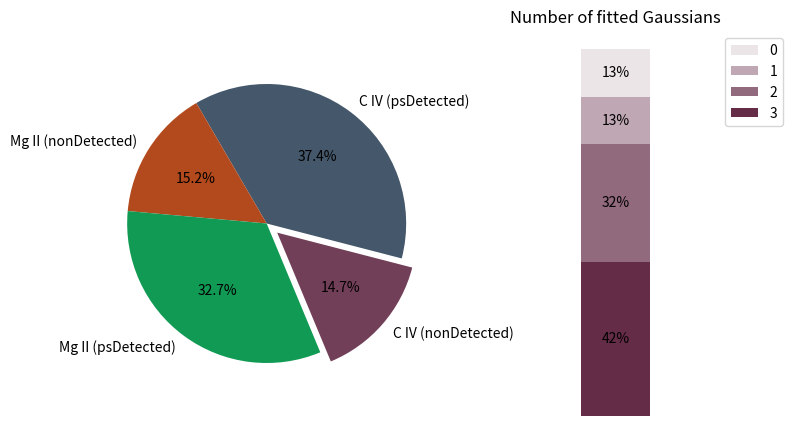

The matplotlib source for this figure:
"""
==========
Bar of pie
==========

Make a "bar of pie" chart where the first slice of the pie is
"exploded" into a bar chart with a further breakdown of said slice's
characteristics. The example demonstrates using a figure with multiple
sets of axes and using the axes patches list to add two ConnectionPatches
to link the subplot charts.
"""

import matplotlib.pyplot as plt
from matplotlib.patches import ConnectionPatch
import numpy as np




Color1 = "#490727"
Color1a = "#490727c5"
Color2 = "#b34a1d"
Color3 = "#0e253e"
Color3a = "#0e253ec5"
Color4 = "#119a54"
Color5 = "#3b6d0c"


# Plot parameters
# C IV non
line = 'CIV_non'
j = 0
explode = [0.1, 0, 0, 0]
age_ratios = [13/31, 10/31, 4/31, 4/31]
Color_p = Color1

# C IV ps
# line = 'CIV_ps'
# j = 1
# explode = [0, 0.1, 0, 0]
# age_ratios = [45/79, 22/79, 1/79, 11/79]
# Color_p = Color3


# # Mg II non
# line = 'MgII_non'
# j = 2
# explode = [0, 0, 0.1, 0]
# age_ratios = [7/32, 7/32, 11/32, 7/32]
# Color_p = Color2


# # Mg II non
# line = 'MgII_ps'
# j = 3
# explode = [0, 0, 0, 0.1]
# age_ratios = [22/69, 21/69, 14/69, 12/69]
# Color_p = Color4


# make figure and assign axis objects
fig, (ax1, ax2) = plt.subplots(1, 2, figsize=(9, 5))
fig.subplots_adjust(wspace=0)

# pie chart parameters
overall_ratios = [31/211, 79/211, 32/211, 69/211]
angle = -180 * overall_ratios[1]
labels = ['C IV (nonDetected)', 'C IV (psDetected)', 'Mg II (nonDetected)', \
          'Mg II (psDetected)']
wedges, *_ = ax1.pie(overall_ratios, autopct='%1.1f%%', startangle=angle,
                     labels=labels, explode=explode,\
                         colors=[Color1a, Color3a, Color2, Color4])

# bar chart parameters
age_labels = ['3', '2', '1', '0']
bottom = 1
width = .2

# Adding from the top matches the legend.
for j, (height, label) in enumerate(reversed([*zip(age_ratios, age_labels)])):
    bottom -= height
    # CIV ps
    bc = ax2.bar(0, height, width, bottom=bottom, color=Color_p, label=label,
                 alpha=0.1 + 0.25 * j)
    ax2.bar_label(bc, labels=[f"{height:.0%}"], label_type='center')

ax2.set_title('Number of fitted Gaussians')
ax2.legend()
ax2.axis('off')
ax2.set_xlim(- 2.5 * width, 2.5 * width)

# use ConnectionPatch to draw lines between the two plots
# theta1, theta2 = wedges[0].theta1, wedges[0].theta2
# center, r = wedges[0].center, wedges[0].r
# bar_height = sum(age_ratios)

# # draw top connecting line
# x = r * np.cos(np.pi / 180 * theta2) + center[0]
# y = r * np.sin(np.pi / 180 * theta2) + center[1]
# con = ConnectionPatch(xyA=(-width / 2, bar_height), coordsA=ax2.transData,
#                       xyB=(x, y), coordsB=ax1.transData)
# con.set_color([0, 0, 0])
# con.set_linewidth(4)
# ax2.add_artist(con)

# # draw bottom connecting line
# x = r * np.cos(np.pi / 180 * theta1) + center[0]
# y = r * np.sin(np.pi / 180 * theta1) + center[1]
# con = ConnectionPatch(xyA=(-width / 2, 0), coordsA=ax2.transData,
#                       xyB=(x, y), coordsB=ax1.transData)
# con.set_color([0, 0, 0])
# ax2.add_artist(con)
# con.set_linewidth(4)

plt.show()
fig.savefig(line+'_pie_1.pdf',format="pdf",dpi=300,pad_inches = 0,\
            bbox_inches='tight' )